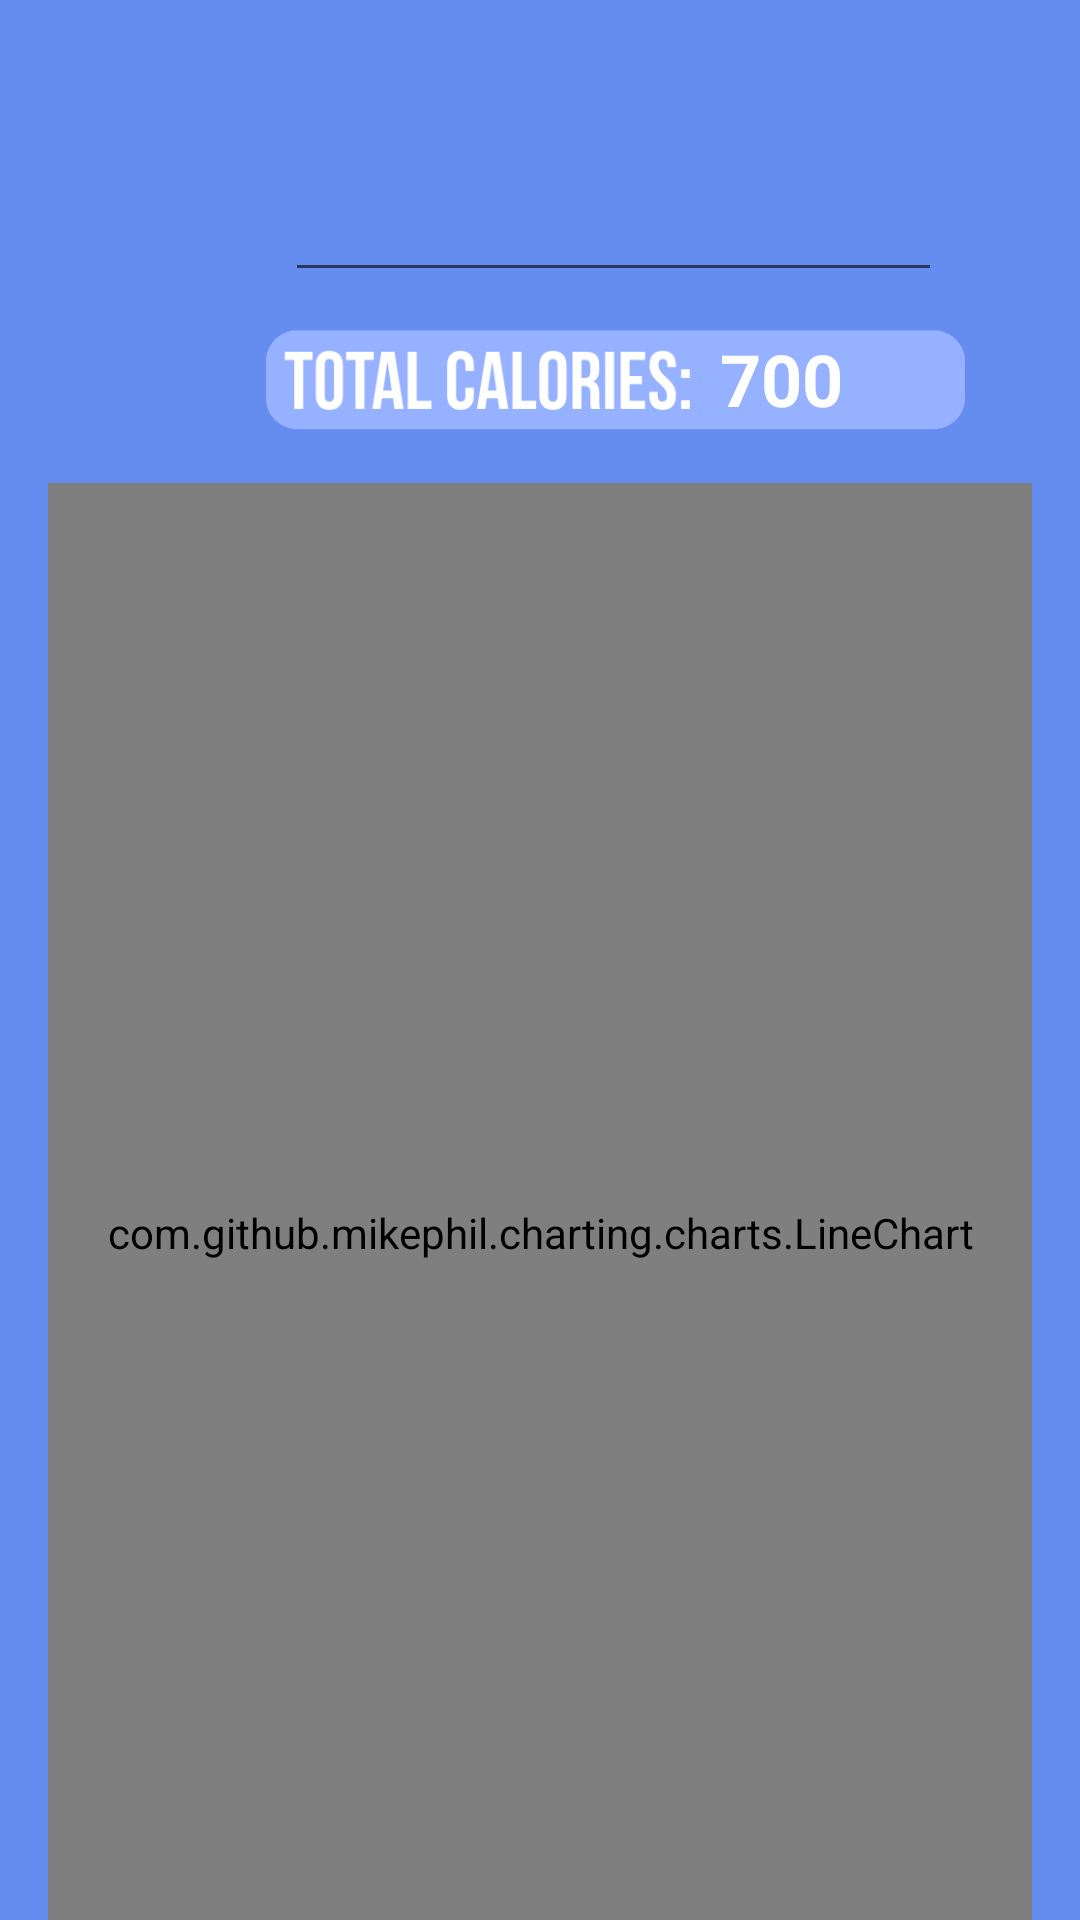

Write the Android layout XML for this screen, with the resource values it uses.
<!-- AndroidManifest.xml: application theme Theme.AlcoholConsumptionTracker -->
<!-- res/layout/fragment_weekly__view.xml -->
<?xml version="1.0" encoding="utf-8"?>
<FrameLayout xmlns:android="http://schemas.android.com/apk/res/android"
    xmlns:app="http://schemas.android.com/apk/res-auto"
    xmlns:tools="http://schemas.android.com/tools"
    android:layout_width="match_parent"
    android:layout_height="match_parent"
    android:id="@+id/weekly_View"
    tools:context=".Weekly_View">



    <RelativeLayout
        android:layout_width="match_parent"
        android:layout_height="match_parent"
        android:background="@color/match_background"
        android:paddingTop="25dp"
        app:layout_constraintStart_toStartOf="parent">


        <ImageView
            android:id="@+id/imageViewDataType_w"
            android:layout_width="250dp"
            android:layout_height="250dp"
            android:layout_gravity="center"
            android:layout_marginStart="80dp"
            android:layout_marginTop="-25dp"
            android:src="@drawable/totalcaloriesbar" />

        <LinearLayout
            android:layout_width="match_parent"
            android:layout_height="515dp"
            android:layout_marginTop="120dp"
            android:orientation="vertical">

            <com.github.mikephil.charting.charts.LineChart
                android:id="@+id/line_chart_w"
                android:layout_width="match_parent"
                android:layout_height="500dp"
                android:layout_margin="16dp"
                android:background="@color/white" />
        </LinearLayout>

        <EditText
            android:id="@+id/editTextWeekRange"
            android:layout_width="219dp"
            android:layout_height="wrap_content"
            android:layout_marginLeft="95dp"
            android:layout_marginTop="10dp"
            android:textColor="@color/white"
            android:textSize="34sp"
            android:textStyle="bold"
            android:clickable="false"
            android:ems="10"
            android:focusable="false"
            android:inputType="none"
            android:textAppearance="@style/TextAppearance.AppCompat.Display1"
            tools:text="11/10 - 11/16" />

        <TextView
            android:id="@+id/total_value_w"
            android:layout_width="wrap_content"
            android:layout_height="wrap_content"
            android:layout_marginStart="240dp"
            android:layout_marginTop="85dp"
            android:textColor="@color/white"
            android:textStyle="bold"
            android:textSize="24sp"
            android:text="700" />

        <ImageButton
            android:id="@+id/button_calories_w"
            android:layout_width="130dp"
            android:layout_height="80dp"
            android:layout_marginLeft="-10dp"
            android:layout_marginTop="640dp"
            android:src="@drawable/caloriesbutton"
            android:scaleType="fitCenter"
            android:background="@android:color/transparent"
            android:contentDescription="Button Description" />

        <ImageButton
            android:id="@+id/button_units_w"
            android:layout_width="130dp"
            android:layout_height="80dp"
            android:layout_marginLeft="90dp"
            android:layout_marginTop="640dp"
            android:src="@drawable/unitsbutton"
            android:scaleType="fitCenter"
            android:background="@android:color/transparent"
            android:contentDescription="Button Description" />

        <ImageButton
            android:id="@+id/button_bac_w"
            android:layout_width="130dp"
            android:layout_height="80dp"
            android:layout_marginLeft="190dp"
            android:layout_marginTop="640dp"
            android:src="@drawable/bacbutton"
            android:scaleType="fitCenter"
            android:background="@android:color/transparent"
            android:contentDescription="Button Description" />

        <ImageButton
            android:id="@+id/button_money_w"
            android:layout_width="135dp"
            android:layout_height="80dp"
            android:layout_marginLeft="295dp"
            android:layout_marginTop="640dp"
            android:src="@drawable/pricebutton"
            android:scaleType="fitCenter"
            android:background="@android:color/transparent"
            android:contentDescription="Button Description" />

    </RelativeLayout>



</FrameLayout>
<!-- resources referenced by this layout -->
<resources>
  <color name="match_background">#658df0</color>
  <color name="white">#FFFFFFFF</color>
  <!-- drawable bacbutton: png bitmap (drawable, 6198 bytes) -->
  <!-- drawable caloriesbutton: png bitmap (drawable, 7852 bytes) -->
  <!-- drawable pricebutton: png bitmap (drawable, 5753 bytes) -->
  <!-- drawable totalcaloriesbar: png bitmap (drawable, 7528 bytes) -->
  <!-- drawable unitsbutton: png bitmap (drawable, 5663 bytes) -->
  <style name="Theme.AlcoholConsumptionTracker" parent="Theme.MaterialComponents.DayNight.DarkActionBar">
          
          <item name="colorPrimary">@color/purple_500</item>
          <item name="colorPrimaryVariant">@color/purple_700</item>
          <item name="colorOnPrimary">@color/white</item>
          
          <item name="colorSecondary">@color/teal_200</item>
          <item name="colorSecondaryVariant">@color/teal_700</item>
          <item name="colorOnSecondary">@color/black</item>
          
          <item name="android:statusBarColor">?attr/colorPrimaryVariant</item>
          
      </style>
  <color name="purple_500">#FF6200EE</color>
  <color name="purple_700">#FF3700B3</color>
  <color name="teal_200">#FF03DAC5</color>
  <color name="teal_700">#FF018786</color>
  <color name="black">#FF000000</color>
</resources>
